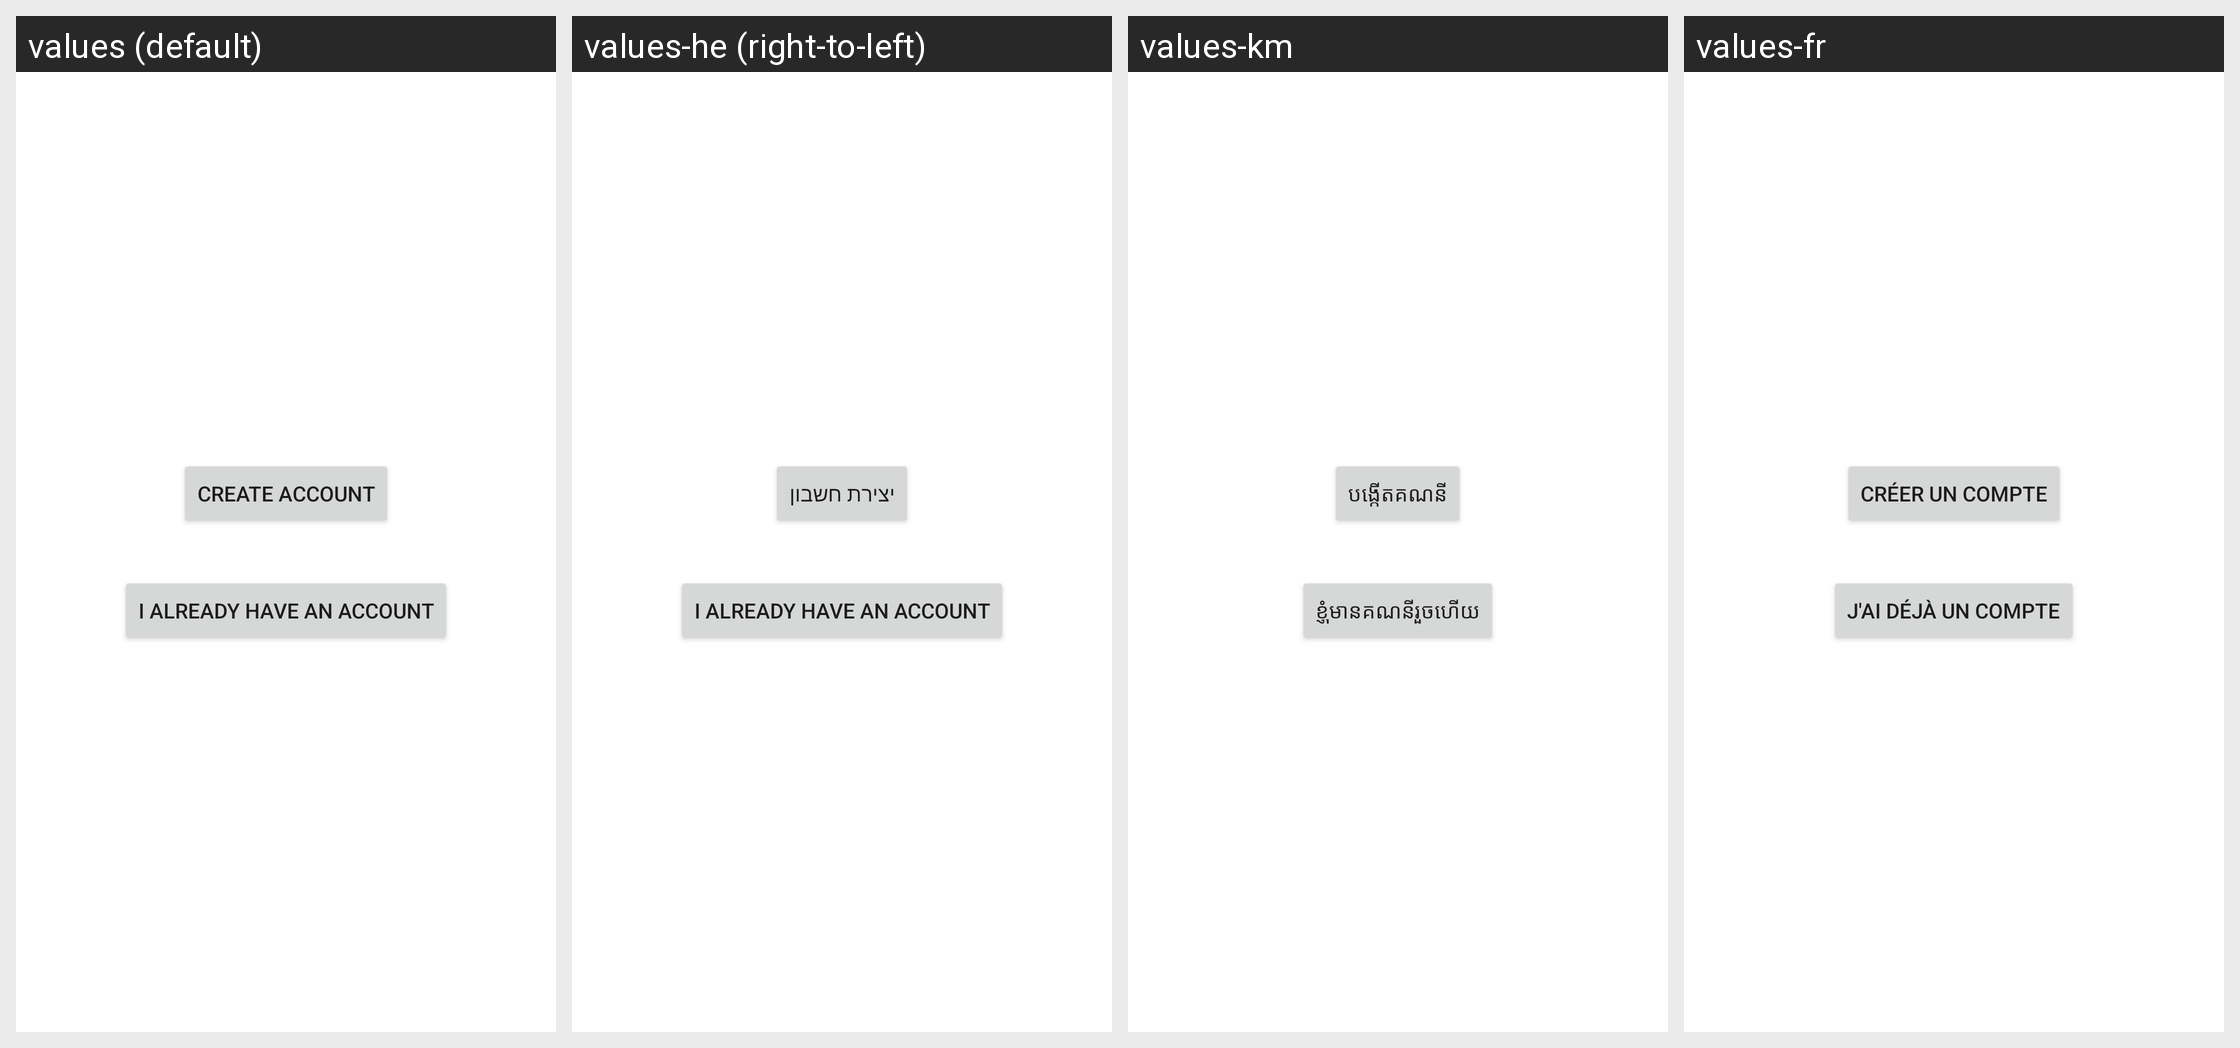

The same Android screen rendered under several of its app's locales, left to right. List the strings drawn on it with the default value and each locale's translation.
Android screen res/layout/wizard_create_or_edit.xml rendered under 4 locales, left to right: values (default), values-he (right-to-left), values-km, values-fr. Device: Nexus 5 (rendered at 1080×1920; each locale shown at half size, 540×960, under a caption strip naming it); theme Theme.MaterialComponents.DayNight.NoActionBar.
Other locales in the repository, not shown: values-af, values-ar, values-bg, values-cs, values-da, values-de, values-es, values-es-rES, values-gl, values-hu, values-it, values-ja, values-ko, values-nl, values-pl, values-pt, values-pt-rBR, values-ro, values-ru, values-sl, values-sv, values-tr, values-uk, values-zh-rCN, values-zh-rTW.
Strings drawn on this screen, with the default value and each locale's value (text and hints the layout hard-codes, and strings that could not be matched under every locale, appear in the picture but are not listed):

create_account
  values: Create account
  values-he: יצירת חשבון
  values-km: បង្កើត​គណនី
  values-fr: Créer un compte

already_have_account
  values: I already have an account
  values-he: I already have an account  [not translated; the default value is used]
  values-km: ខ្ញុំ​មាន​គណនី​រួច​ហើយ
  values-fr: J'ai déjà un compte
